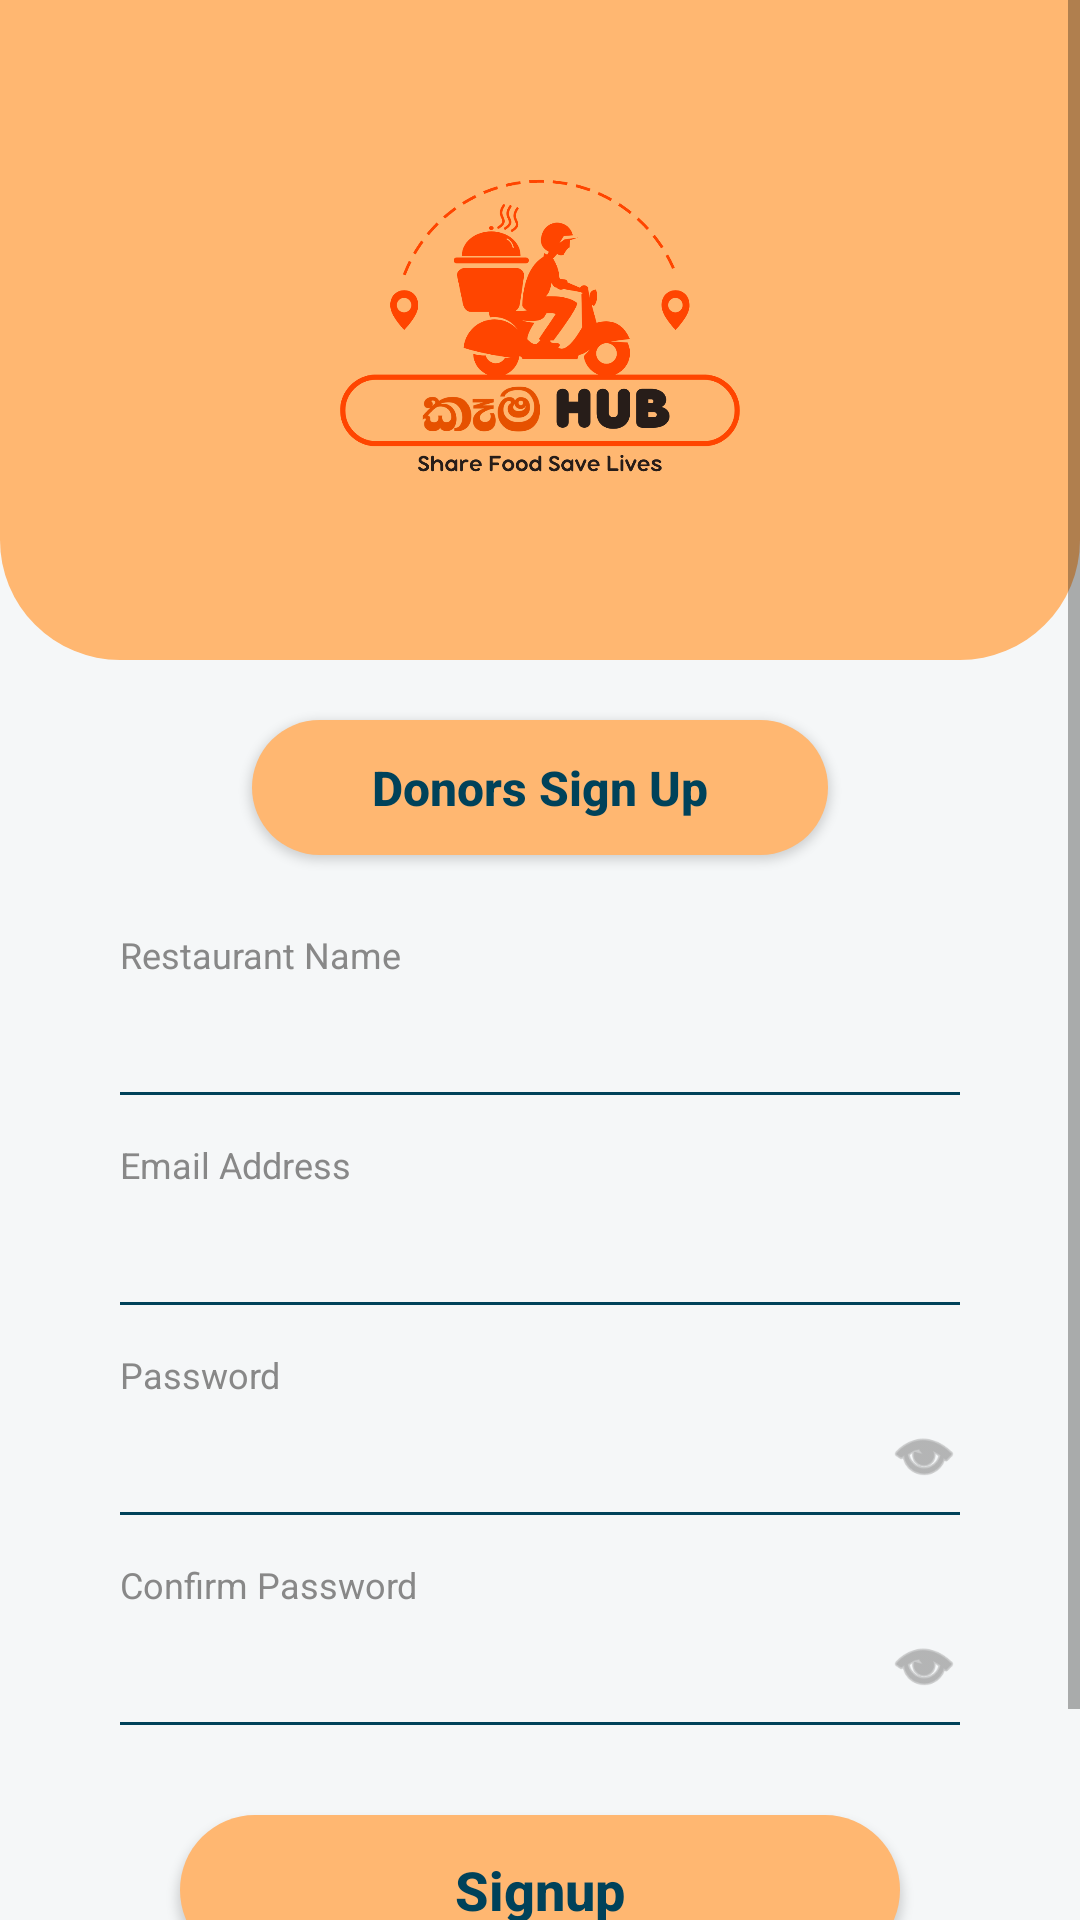

Write the Android layout XML for this screen, with the resource values it uses.
<!-- AndroidManifest.xml: application theme Theme.KemaHub -->
<!-- res/layout/activity_signup.xml -->
<?xml version="1.0" encoding="utf-8"?>
<ScrollView xmlns:android="http://schemas.android.com/apk/res/android"
    xmlns:app="http://schemas.android.com/apk/res-auto"
    android:layout_width="match_parent"
    android:layout_height="match_parent"
    android:fillViewport="true"
    android:background="#F5F7F8">

    <LinearLayout
        android:layout_width="match_parent"
        android:layout_height="wrap_content"
        android:orientation="vertical">

        <LinearLayout
            android:layout_width="match_parent"
            android:layout_height="220dp"
            android:background="@drawable/bg_top_curve"
            android:gravity="center">

            <ImageView
                android:layout_width="220dp"
                android:layout_height="wrap_content"
                android:adjustViewBounds="true"
                android:src="@drawable/logo" />
        </LinearLayout>

        <Button
            android:layout_width="wrap_content"
            android:layout_height="45dp"
            android:layout_gravity="center"
            android:layout_marginTop="20dp"
            android:paddingHorizontal="40dp"
            android:background="@drawable/bg_rounded_orange"
            android:text="Donors Sign Up"
            android:textAllCaps="false"
            android:textSize="16sp"
            android:textStyle="bold"
            android:textColor="@color/dark_blue"/>

        <LinearLayout
            android:layout_width="match_parent"
            android:layout_height="wrap_content"
            android:orientation="vertical"
            android:paddingHorizontal="40dp"
            android:layout_marginTop="25dp">

            <TextView
                android:layout_width="wrap_content"
                android:layout_height="wrap_content"
                android:text="Restaurant Name"
                android:textSize="12sp"
                android:textColor="#888888"/>
            <EditText
                android:id="@+id/etSignupName"
                android:layout_width="match_parent"
                android:layout_height="wrap_content"
                android:background="@null"
                android:paddingVertical="8dp"
                android:textColor="@color/dark_blue"
                android:textSize="16sp"/>
            <View
                android:layout_width="match_parent"
                android:layout_height="1dp"
                android:background="@color/dark_blue"
                android:layout_marginBottom="15dp"/>

            <TextView
                android:layout_width="wrap_content"
                android:layout_height="wrap_content"
                android:text="Email Address"
                android:textSize="12sp"
                android:textColor="#888888"/>
            <EditText
                android:id="@+id/etSignupEmail"
                android:layout_width="match_parent"
                android:layout_height="wrap_content"
                android:background="@null"
                android:inputType="textEmailAddress"
                android:paddingVertical="8dp"
                android:textColor="@color/dark_blue"
                android:textSize="16sp"/>
            <View
                android:layout_width="match_parent"
                android:layout_height="1dp"
                android:background="@color/dark_blue"
                android:layout_marginBottom="15dp"/>

            <TextView
                android:layout_width="wrap_content"
                android:layout_height="wrap_content"
                android:text="Password"
                android:textSize="12sp"
                android:textColor="#888888"/>
            <RelativeLayout
                android:layout_width="match_parent"
                android:layout_height="wrap_content">
                <EditText
                    android:id="@+id/etSignupPassword"
                    android:layout_width="match_parent"
                    android:layout_height="wrap_content"
                    android:background="@null"
                    android:paddingVertical="8dp"
                    android:inputType="textPassword"
                    android:textColor="@color/dark_blue"
                    android:textSize="16sp"
                    android:paddingEnd="40dp"/>
                <ImageView
                    android:id="@+id/ivTogglePasswordSignup"
                    android:layout_width="24dp"
                    android:layout_height="24dp"
                    android:layout_alignParentEnd="true"
                    android:layout_centerVertical="true"
                    android:src="@android:drawable/ic_menu_view"
                    app:tint="#888888"/>
            </RelativeLayout>
            <View
                android:layout_width="match_parent"
                android:layout_height="1dp"
                android:background="@color/dark_blue"
                android:layout_marginBottom="15dp"/>

            <TextView
                android:layout_width="wrap_content"
                android:layout_height="wrap_content"
                android:text="Confirm Password"
                android:textSize="12sp"
                android:textColor="#888888"/>
            <RelativeLayout
                android:layout_width="match_parent"
                android:layout_height="wrap_content">
                <EditText
                    android:id="@+id/etSignupConfirmPassword"
                    android:layout_width="match_parent"
                    android:layout_height="wrap_content"
                    android:background="@null"
                    android:paddingVertical="8dp"
                    android:inputType="textPassword"
                    android:textColor="@color/dark_blue"
                    android:textSize="16sp"
                    android:paddingEnd="40dp"/>
                <ImageView
                    android:id="@+id/ivToggleConfirmPasswordSignup"
                    android:layout_width="24dp"
                    android:layout_height="24dp"
                    android:layout_alignParentEnd="true"
                    android:layout_centerVertical="true"
                    android:src="@android:drawable/ic_menu_view"
                    app:tint="#888888"/>
            </RelativeLayout>
            <View
                android:layout_width="match_parent"
                android:layout_height="1dp"
                android:background="@color/dark_blue"/>
        </LinearLayout>

        <Button
            android:id="@+id/btnSignupMain"
            android:layout_width="match_parent"
            android:layout_height="50dp"
            android:layout_marginHorizontal="60dp"
            android:layout_marginTop="30dp"
            android:layout_marginBottom="15dp"
            android:background="@drawable/bg_rounded_orange"
            android:text="Signup"
            android:textAllCaps="false"
            android:textSize="18sp"
            android:textStyle="bold"
            android:textColor="@color/dark_blue"/>

        <TextView
            android:id="@+id/tvGoToLogin"
            android:layout_width="wrap_content"
            android:layout_height="wrap_content"
            android:text="Already have an account? Login"
            android:textColor="@color/dark_blue"
            android:textStyle="bold"
            android:layout_gravity="center"
            android:layout_marginBottom="30dp"/>

    </LinearLayout>
</ScrollView>
<!-- resources referenced by this layout -->
<resources>
  <color name="dark_blue">#00425A</color>
  <!-- drawable bg_rounded_orange (drawable) -->
  <?xml version="1.0" encoding="utf-8"?>
  <shape xmlns:android="http://schemas.android.com/apk/res/android">
      <solid android:color="@color/primary_orange"/>
      <corners android:radius="30dp"/>
  </shape>
  <!-- drawable bg_top_curve (drawable) -->
  <?xml version="1.0" encoding="utf-8"?>
  <shape xmlns:android="http://schemas.android.com/apk/res/android">
      <solid android:color="@color/primary_orange"/>
      <corners android:bottomLeftRadius="40dp" android:bottomRightRadius="40dp"/>
  </shape>
  <!-- drawable logo: png bitmap (drawable, 85341 bytes) -->
  <style name="Theme.KemaHub" parent="Theme.MaterialComponents.DayNight.NoActionBar">
  
          
          <item name="colorPrimary">@color/primary_orange</item>
          <item name="colorPrimaryVariant">@color/dark_blue</item>
          <item name="colorOnPrimary">@color/white</item>
  
          
          <item name="android:statusBarColor" tools:targetApi="l">@color/primary_orange</item>
  
      </style>
  <color name="primary_orange">#FFB771</color>
  <color name="white">#FFFFFFFF</color>
</resources>
